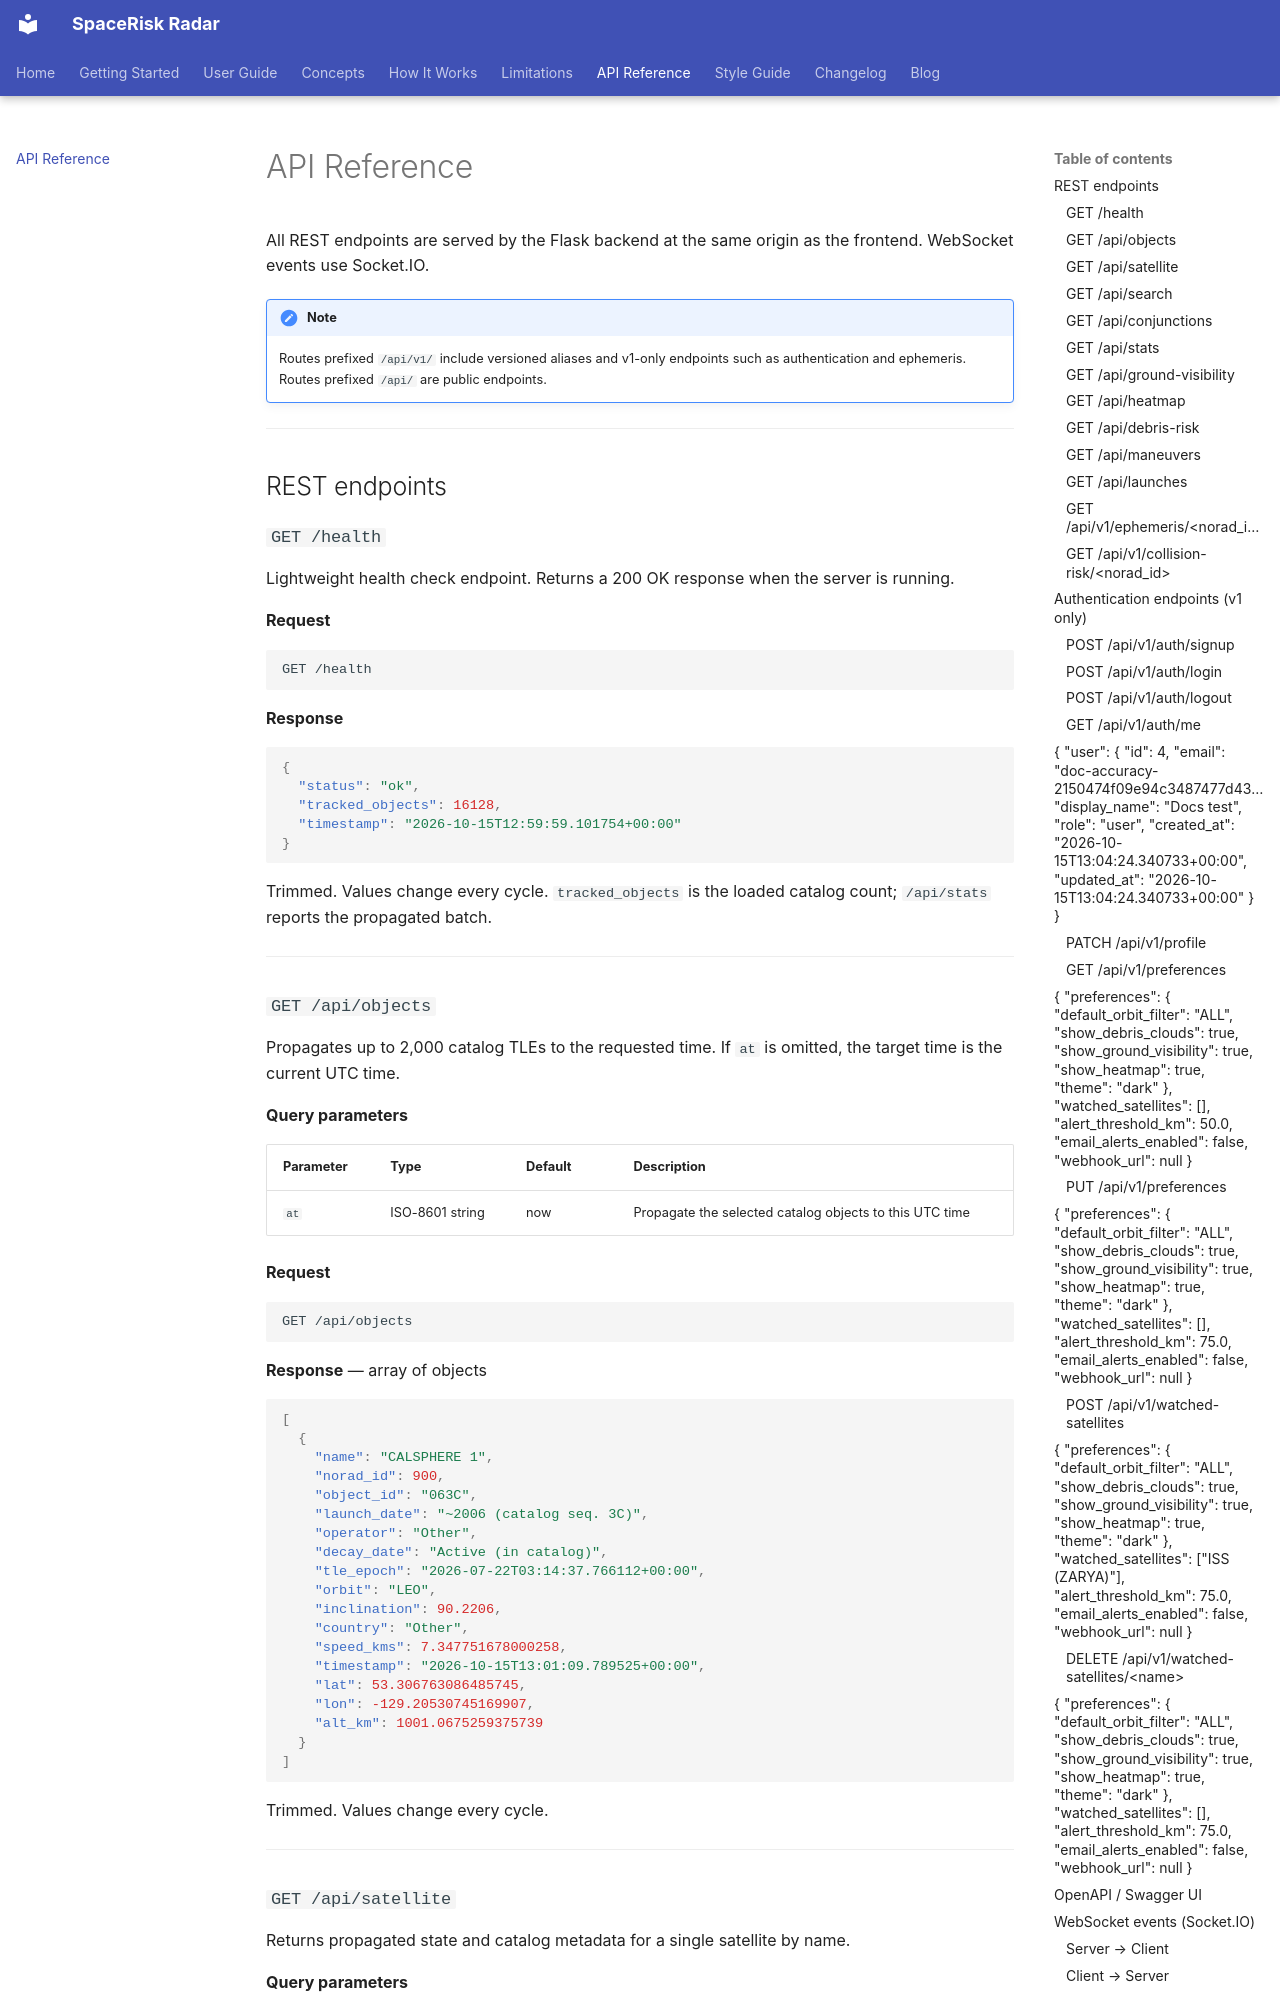

repository: Bhagyaabbigeri/SpaceRisk-Radar · page: api-reference/index.html · generator: mkdocs

# API Reference

All REST endpoints are served by the Flask backend at the same origin as the frontend. WebSocket events use Socket.IO.

!!! note
    Routes prefixed `/api/v1/` include versioned aliases and v1-only endpoints such as authentication and ephemeris. Routes prefixed `/api/` are public endpoints.

---

## REST endpoints

### `GET /health`

Lightweight health check endpoint. Returns a 200 OK response when the server is running.

**Request**

```
GET /health
```

**Response**

```json
{
  "status": "ok",
  "tracked_objects": 16128,
  "timestamp": "2026-10-15T12:59:59.101754+00:00"
}
```

Trimmed. Values change every cycle. `tracked_objects` is the loaded catalog count; `/api/stats` reports the propagated batch.

---

### `GET /api/objects`

Propagates up to 2,000 catalog TLEs to the requested time. If `at` is omitted, the target time is the current UTC time.

**Query parameters**

| Parameter | Type | Default | Description |
|---|---|---|---|
| `at` | ISO-8601 string | now | Propagate the selected catalog objects to this UTC time |

**Request**

```
GET /api/objects
```

**Response** — array of objects

```json
[
  {
    "name": "CALSPHERE 1",
    "norad_id": 900,
    "object_id": "063C",
    "launch_date": "~2006 (catalog seq. 3C)",
    "operator": "Other",
    "decay_date": "Active (in catalog)",
    "tle_epoch": "2026-07-22T03:14:37.766112+00:00",
    "orbit": "LEO",
    "inclination": 90.2206,
    "country": "Other",
    "speed_kms": 7.347751678000258,
    "timestamp": "2026-10-15T13:01:09.789525+00:00",
    "lat": 53.306763086485745,
    "lon": -129.20530745169907,
    "alt_km": 1001.0675259375739
  }
]
```

Trimmed. Values change every cycle.

---
